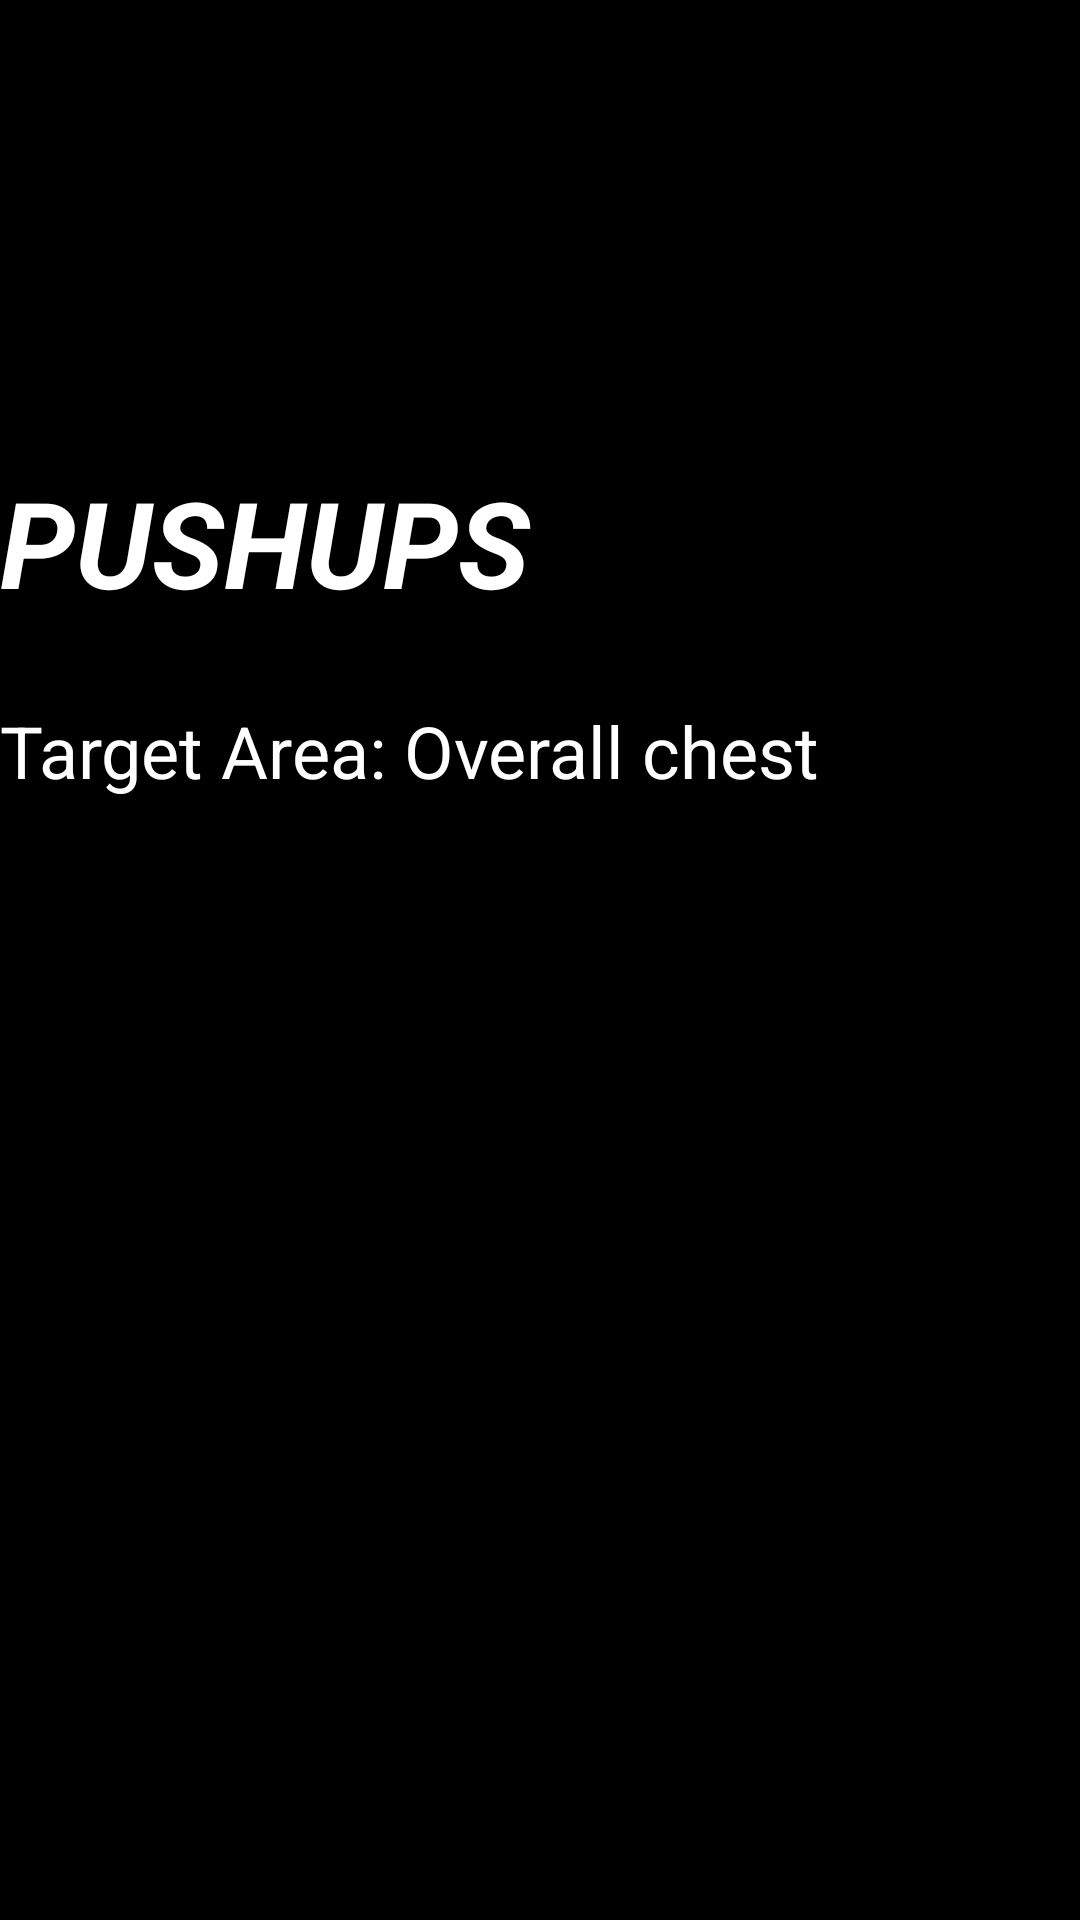

Produce the Android XML layout that renders to this screen, including the resource entries it uses.
<!-- AndroidManifest.xml: application theme AppTheme -->
<!-- res/layout/fragment_chest_dayz4.xml -->
<?xml version="1.0" encoding="utf-8"?>
<FrameLayout xmlns:android="http://schemas.android.com/apk/res/android"
    xmlns:app="http://schemas.android.com/apk/res-auto"
    xmlns:tools="http://schemas.android.com/tools"
    android:layout_width="match_parent"
    android:layout_height="match_parent"
    tools:context=".chest_dayz4">

    

    <RelativeLayout
        android:layout_width="match_parent"
        android:layout_height="match_parent"
        android:background="#000000">

        <ImageView
            android:id="@+id/imageView7"
            android:layout_width="wrap_content"
            android:layout_height="wrap_content"
            android:layout_alignParentStart="true"
            android:layout_alignParentTop="true"
            android:src="@drawable/pushup" />

        <TextView
            android:id="@+id/textView5"
            android:layout_width="match_parent"
            android:layout_height="80dp"
            android:layout_alignParentStart="true"
            android:layout_alignParentTop="true"
            android:layout_marginTop="154dp"
            android:text="PUSHUPS"
            android:textAllCaps="true"
            android:textColor="#ffffff"
            android:textSize="40sp"
            android:textStyle="bold|italic" />

        <TextView
            android:id="@+id/textView12"
            android:layout_width="match_parent"
            android:layout_height="333dp"
            android:layout_alignParentStart="true"
            android:layout_below="@+id/textView5"
            android:text="Target Area: Overall chest"
            android:textColor="#ffffff"
            android:textSize="24sp" />
    </RelativeLayout>
</FrameLayout>
<!-- resources referenced by this layout -->
<resources>
  <style name="AppTheme" parent="Theme.AppCompat.Light.NoActionBar">
          
          <item name="colorPrimary">@color/colorPrimary</item>
          <item name="colorPrimaryDark">@color/colorPrimaryDark</item>
          <item name="colorAccent">@color/colorAccent</item>
          <item name="android:windowAnimationStyle">@style/CustomActivityAnimation</item>
      </style>
  <style name="CustomActivityAnimation" parent="@android:style/Animation.Activity">
          <item name="android:activityOpenEnterAnimation">@anim/slide_right</item>
          <item name="android:activityOpenExitAnimation">@anim/slide_out_left</item>
          <item name="android:activityCloseEnterAnimation">@anim/slide_left</item>
          <item name="android:activityCloseExitAnimation">@anim/slide_out_right</item>
      </style>
  <!-- not gathered from this repository: default colours our renderer supplied (Android Studio template values) -->
  <color name="colorPrimary">#FF6200EE</color>
  <color name="colorPrimaryDark">#FF3700B3</color>
  <color name="colorAccent">#FF03DAC5</color>
</resources>
